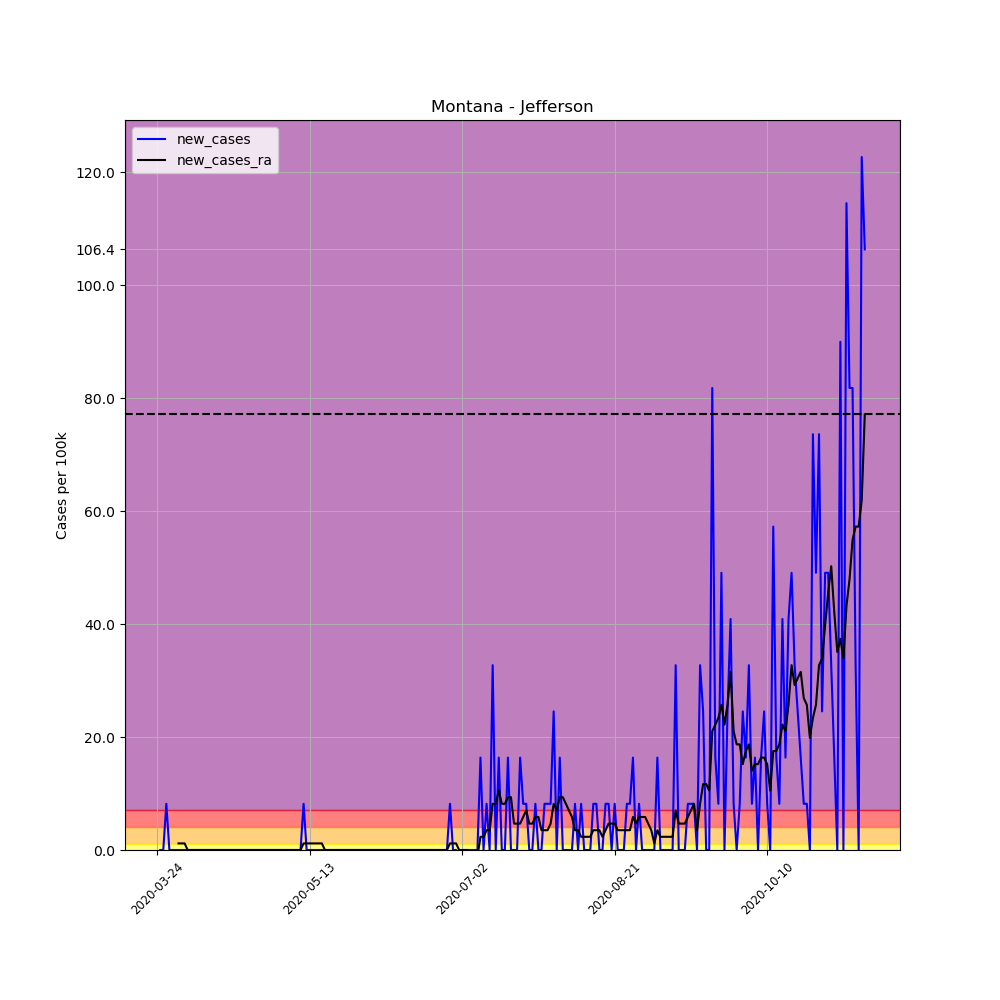

The file beside this chart, header and first rows:
, date, county, state, fips, cases, deaths, COUNTY, STNAME, CTYNAME, POPESTIMATE2019, per_100k, per_100k_ra, new_cases, new_cases_ra
307089, 2020-03-24, Jefferson, Montana, 30043, 1, 0, 43, Montana, Jefferson, 12221, 8.183, , , 
307090, 2020-03-25, Jefferson, Montana, 30043, 1, 0, 43, Montana, Jefferson, 12221, 8.183, , 0.0, 
307091, 2020-03-26, Jefferson, Montana, 30043, 1, 0, 43, Montana, Jefferson, 12221, 8.183, , 0.0, 
307092, 2020-03-27, Jefferson, Montana, 30043, 2, 0, 43, Montana, Jefferson, 12221, 16.37, , 8.183, 
307093, 2020-03-28, Jefferson, Montana, 30043, 2, 0, 43, Montana, Jefferson, 12221, 16.37, , 0.0, 
307094, 2020-03-29, Jefferson, Montana, 30043, 2, 0, 43, Montana, Jefferson, 12221, 16.37, , 0.0, 
307095, 2020-03-30, Jefferson, Montana, 30043, 2, 0, 43, Montana, Jefferson, 12221, 16.37, 12.86, 0.0, 
307096, 2020-03-31, Jefferson, Montana, 30043, 2, 0, 43, Montana, Jefferson, 12221, 16.37, 14.03, 0.0, 1.169
307097, 2020-04-01, Jefferson, Montana, 30043, 2, 0, 43, Montana, Jefferson, 12221, 16.37, 15.2, 0.0, 1.169
307098, 2020-04-02, Jefferson, Montana, 30043, 2, 0, 43, Montana, Jefferson, 12221, 16.37, 16.37, 0.0, 1.169
307099, 2020-04-03, Jefferson, Montana, 30043, 2, 0, 43, Montana, Jefferson, 12221, 16.37, 16.37, 0.0, 0.0
307100, 2020-04-04, Jefferson, Montana, 30043, 2, 0, 43, Montana, Jefferson, 12221, 16.37, 16.37, 0.0, 0.0
307101, 2020-04-05, Jefferson, Montana, 30043, 2, 0, 43, Montana, Jefferson, 12221, 16.37, 16.37, 0.0, 0.0
307102, 2020-04-06, Jefferson, Montana, 30043, 2, 0, 43, Montana, Jefferson, 12221, 16.37, 16.37, 0.0, 0.0
307103, 2020-04-07, Jefferson, Montana, 30043, 2, 0, 43, Montana, Jefferson, 12221, 16.37, 16.37, 0.0, 0.0
307104, 2020-04-08, Jefferson, Montana, 30043, 2, 0, 43, Montana, Jefferson, 12221, 16.37, 16.37, 0.0, 0.0
307105, 2020-04-09, Jefferson, Montana, 30043, 2, 0, 43, Montana, Jefferson, 12221, 16.37, 16.37, 0.0, 0.0
307106, 2020-04-10, Jefferson, Montana, 30043, 2, 0, 43, Montana, Jefferson, 12221, 16.37, 16.37, 0.0, 0.0
307107, 2020-04-11, Jefferson, Montana, 30043, 2, 0, 43, Montana, Jefferson, 12221, 16.37, 16.37, 0.0, 0.0
307108, 2020-04-12, Jefferson, Montana, 30043, 2, 0, 43, Montana, Jefferson, 12221, 16.37, 16.37, 0.0, 0.0
307109, 2020-04-13, Jefferson, Montana, 30043, 2, 0, 43, Montana, Jefferson, 12221, 16.37, 16.37, 0.0, 0.0
307110, 2020-04-14, Jefferson, Montana, 30043, 2, 0, 43, Montana, Jefferson, 12221, 16.37, 16.37, 0.0, 0.0
307111, 2020-04-15, Jefferson, Montana, 30043, 2, 0, 43, Montana, Jefferson, 12221, 16.37, 16.37, 0.0, 0.0
307112, 2020-04-16, Jefferson, Montana, 30043, 2, 0, 43, Montana, Jefferson, 12221, 16.37, 16.37, 0.0, 0.0
307113, 2020-04-17, Jefferson, Montana, 30043, 2, 0, 43, Montana, Jefferson, 12221, 16.37, 16.37, 0.0, 0.0
307114, 2020-04-18, Jefferson, Montana, 30043, 2, 0, 43, Montana, Jefferson, 12221, 16.37, 16.37, 0.0, 0.0
307115, 2020-04-19, Jefferson, Montana, 30043, 2, 0, 43, Montana, Jefferson, 12221, 16.37, 16.37, 0.0, 0.0
307116, 2020-04-20, Jefferson, Montana, 30043, 2, 0, 43, Montana, Jefferson, 12221, 16.37, 16.37, 0.0, 0.0
307117, 2020-04-21, Jefferson, Montana, 30043, 2, 0, 43, Montana, Jefferson, 12221, 16.37, 16.37, 0.0, 0.0
307118, 2020-04-22, Jefferson, Montana, 30043, 2, 0, 43, Montana, Jefferson, 12221, 16.37, 16.37, 0.0, 0.0
307119, 2020-04-23, Jefferson, Montana, 30043, 2, 0, 43, Montana, Jefferson, 12221, 16.37, 16.37, 0.0, 0.0
307120, 2020-04-24, Jefferson, Montana, 30043, 2, 0, 43, Montana, Jefferson, 12221, 16.37, 16.37, 0.0, 0.0
307121, 2020-04-25, Jefferson, Montana, 30043, 2, 0, 43, Montana, Jefferson, 12221, 16.37, 16.37, 0.0, 0.0
307122, 2020-04-26, Jefferson, Montana, 30043, 2, 0, 43, Montana, Jefferson, 12221, 16.37, 16.37, 0.0, 0.0
307123, 2020-04-27, Jefferson, Montana, 30043, 2, 0, 43, Montana, Jefferson, 12221, 16.37, 16.37, 0.0, 0.0
307124, 2020-04-28, Jefferson, Montana, 30043, 2, 0, 43, Montana, Jefferson, 12221, 16.37, 16.37, 0.0, 0.0
307125, 2020-04-29, Jefferson, Montana, 30043, 2, 0, 43, Montana, Jefferson, 12221, 16.37, 16.37, 0.0, 0.0
307126, 2020-04-30, Jefferson, Montana, 30043, 2, 0, 43, Montana, Jefferson, 12221, 16.37, 16.37, 0.0, 0.0
307127, 2020-05-01, Jefferson, Montana, 30043, 2, 0, 43, Montana, Jefferson, 12221, 16.37, 16.37, 0.0, 0.0
307128, 2020-05-02, Jefferson, Montana, 30043, 2, 0, 43, Montana, Jefferson, 12221, 16.37, 16.37, 0.0, 0.0
307129, 2020-05-03, Jefferson, Montana, 30043, 2, 0, 43, Montana, Jefferson, 12221, 16.37, 16.37, 0.0, 0.0
307130, 2020-05-04, Jefferson, Montana, 30043, 2, 0, 43, Montana, Jefferson, 12221, 16.37, 16.37, 0.0, 0.0
307131, 2020-05-05, Jefferson, Montana, 30043, 2, 0, 43, Montana, Jefferson, 12221, 16.37, 16.37, 0.0, 0.0
307132, 2020-05-06, Jefferson, Montana, 30043, 2, 0, 43, Montana, Jefferson, 12221, 16.37, 16.37, 0.0, 0.0
307133, 2020-05-07, Jefferson, Montana, 30043, 2, 0, 43, Montana, Jefferson, 12221, 16.37, 16.37, 0.0, 0.0
307134, 2020-05-08, Jefferson, Montana, 30043, 2, 0, 43, Montana, Jefferson, 12221, 16.37, 16.37, 0.0, 0.0
307135, 2020-05-09, Jefferson, Montana, 30043, 2, 0, 43, Montana, Jefferson, 12221, 16.37, 16.37, 0.0, 0.0
307136, 2020-05-10, Jefferson, Montana, 30043, 2, 0, 43, Montana, Jefferson, 12221, 16.37, 16.37, 0.0, 0.0
307137, 2020-05-11, Jefferson, Montana, 30043, 3, 0, 43, Montana, Jefferson, 12221, 24.55, 17.53, 8.183, 1.169
307138, 2020-05-12, Jefferson, Montana, 30043, 3, 0, 43, Montana, Jefferson, 12221, 24.55, 18.7, 0.0, 1.169
307139, 2020-05-13, Jefferson, Montana, 30043, 3, 0, 43, Montana, Jefferson, 12221, 24.55, 19.87, 0.0, 1.169
307140, 2020-05-14, Jefferson, Montana, 30043, 3, 0, 43, Montana, Jefferson, 12221, 24.55, 21.04, 0.0, 1.169
307141, 2020-05-15, Jefferson, Montana, 30043, 3, 0, 43, Montana, Jefferson, 12221, 24.55, 22.21, 0.0, 1.169
307142, 2020-05-16, Jefferson, Montana, 30043, 3, 0, 43, Montana, Jefferson, 12221, 24.55, 23.38, 0.0, 1.169
307143, 2020-05-17, Jefferson, Montana, 30043, 3, 0, 43, Montana, Jefferson, 12221, 24.55, 24.55, 0.0, 1.169
307144, 2020-05-18, Jefferson, Montana, 30043, 3, 0, 43, Montana, Jefferson, 12221, 24.55, 24.55, 0.0, 0.0
307145, 2020-05-19, Jefferson, Montana, 30043, 3, 0, 43, Montana, Jefferson, 12221, 24.55, 24.55, 0.0, 0.0
307146, 2020-05-20, Jefferson, Montana, 30043, 3, 0, 43, Montana, Jefferson, 12221, 24.55, 24.55, 0.0, 0.0
307147, 2020-05-21, Jefferson, Montana, 30043, 3, 0, 43, Montana, Jefferson, 12221, 24.55, 24.55, 0.0, 0.0
307148, 2020-05-22, Jefferson, Montana, 30043, 3, 0, 43, Montana, Jefferson, 12221, 24.55, 24.55, 0.0, 0.0
... 173 more rows
